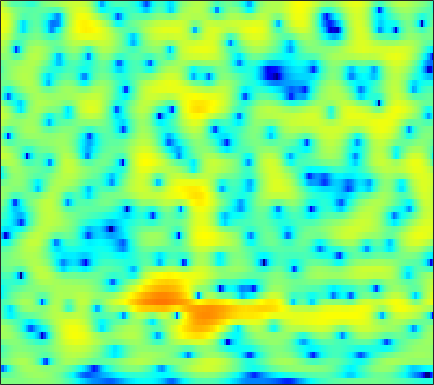

Source data for this figure (header and first rows):
-0.020735, -0.046501, -0.091695, -0.13889, -0.17187, -0.2007, -0.21202, -0.20683, -0.17464, -0.12179, -0.036685, 0.043298, 0.16761, 0.30287, 0.40452, 0.53691, 0.65372, 0.72371, 0.78607, 0.81023, 0.78764, 0.7333, 0.60197, 0.40831
-2.543, -2.554, -2.428, -2.159, -1.885, -1.458, -0.9961, -0.648, -0.2012, 0.2111, 0.5761, 0.818, 1.094, 1.316, 1.447, 1.571, 1.64, 1.654, 1.621, 1.527, 1.371, 1.208, 0.9284, 0.5711
-15.7, -17.68, -12.29, -7.92, -5.622, -3.357, -1.687, -0.7059, 0.3135, 1.065, 1.593, 1.863, 2.073, 2.132, 2.087, 1.931, 1.687, 1.463, 1.151, 0.8581, 0.6229, 0.4971, 0.398, 0.3569
-0.9221, -0.787, -0.4525, 0.02691, 0.4453, 1.022, 1.563, 1.918, 2.295, 2.528, 2.592, 2.519, 2.244, 1.733, 1.173, 0.1393, -1.307, -2.76, -5.441, -9.65, -17.84, -20.13, -10.79, -6.183
-2.964, -2.326, -1.55, -0.8551, -0.3939, 0.1311, 0.5531, 0.8025, 1.04, 1.158, 1.154, 1.072, 0.8619, 0.5384, 0.2226, -0.291, -0.883, -1.352, -1.952, -2.425, -2.64, -2.577, -2.19, -1.531
-4.403, -3.423, -2.365, -1.54, -1.05, -0.5547, -0.2177, -0.05416, 0.05751, 0.05754, -0.03683, -0.1612, -0.3782, -0.6401, -0.8492, -1.121, -1.353, -1.482, -1.563, -1.511, -1.31, -1.064, -0.6244, -0.08309
-1.066, -0.6027, -0.1092, 0.2348, 0.3961, 0.4828, 0.4342, 0.3133, 0.047, -0.3335, -0.8147, -1.235, -1.869, -2.572, -3.125, -3.863, -4.542, -4.959, -5.28, -5.176, -4.589, -3.866, -2.664, -1.352
1.903, 1.935, 1.889, 1.719, 1.502, 1.097, 0.5491, 0.03424, -0.803, -1.799, -2.916, -3.813, -5.08, -6.351, -7.298, -8.644, -10.32, -12.1, -16.12, -27.31, -19.25, -12.63, -7.484, -3.985
2.321, 2.093, 1.716, 1.238, 0.8069, 0.106, -0.7761, -1.599, -2.946, -4.67, -6.929, -9.106, -12.93, -17.55, -18.56, -15.38, -12.62, -11.19, -9.806, -8.519, -6.984, -5.611, -3.61, -1.614
0.4014, -0.04388, -0.6615, -1.265, -1.688, -2.23, -2.778, -3.198, -3.852, -4.71, -5.824, -6.73, -7.945, -8.777, -8.758, -7.95, -6.716, -5.697, -4.343, -3.075, -1.868, -1.016, 0.06887, 1.117
-2.89, -3.999, -5.839, -7.763, -8.685, -8.489, -7.034, -5.798, -4.42, -3.481, -2.884, -2.581, -2.259, -1.956, -1.751, -1.5, -1.152, -0.8186, -0.318, 0.2429, 0.8434, 1.314, 1.897, 2.45
-3.486, -4.46, -6.331, -8.686, -9.957, -9.081, -6.252, -4.179, -2.108, -0.6329, 0.3766, 0.8752, 1.224, 1.345, 1.252, 0.977, 0.6172, 0.3288, 0.04058, 0.006642, 0.3739, 0.8754, 1.703, 2.434
-3.915, -3.438, -2.888, -2.348, -1.884, -1.161, -0.2892, 0.372, 1.149, 1.764, 2.249, 2.462, 2.447, 2.047, 1.511, 0.374, -1.525, -3.71, -8.671, -19.08, -10.23, -5.352, -1.625, 0.6144
-8.469, -6.779, -5.027, -3.694, -2.862, -1.924, -1.116, -0.6093, -0.0407, 0.4479, 0.7709, 0.9162, 0.9789, 0.8271, 0.5753, 0.01576, -0.7785, -1.434, -2.157, -2.487, -2.106, -1.392, -0.2557, 0.7546
-7.966, -7.013, -5.87, -4.912, -4.319, -3.659, -3.148, -2.824, -2.365, -1.891, -1.459, -1.144, -0.7161, -0.3332, -0.09402, 0.1336, 0.328, 0.4518, 0.5899, 0.7716, 0.9951, 1.186, 1.473, 1.749
-6.127, -5.638, -5.125, -4.82, -4.745, -4.857, -5.176, -5.45, -5.707, -5.578, -4.804, -3.923, -2.624, -1.372, -0.5376, 0.408, 1.165, 1.593, 2.015, 2.311, 2.497, 2.558, 2.556, 2.495
-4.316, -3.692, -3.239, -3.237, -3.542, -4.48, -6.185, -8.306, -13.71, -36.26, -13.08, -8.001, -3.948, -1.306, 0.1291, 1.578, 2.563, 3.07, 3.52, 3.7, 3.646, 3.486, 3.098, 2.535
-2.191, -1.66, -1.227, -1.071, -1.15, -1.482, -2.048, -2.553, -3.047, -3.092, -2.389, -1.496, -0.1559, 1.129, 1.949, 2.804, 3.356, 3.608, 3.714, 3.532, 3.069, 2.548, 1.596, 0.3001
-1.186, -0.9038, -0.5716, -0.3033, -0.1477, 0.01843, 0.149, 0.2679, 0.4713, 0.7257, 1.088, 1.418, 1.864, 2.275, 2.529, 2.74, 2.801, 2.717, 2.395, 1.854, 1.072, 0.2999, -0.9645, -2.533
-1.362, -1.157, -0.8576, -0.529, -0.2596, 0.1184, 0.5244, 0.8319, 1.228, 1.639, 2.016, 2.26, 2.539, 2.719, 2.774, 2.719, 2.498, 2.197, 1.6, 0.8138, -0.2009, -1.104, -2.452, -3.909
-2.836, -2.709, -2.426, -1.99, -1.557, -0.8745, -0.1298, 0.4343, 1.161, 1.844, 2.426, 2.785, 3.161, 3.396, 3.461, 3.386, 3.087, 2.708, 1.994, 0.962, -0.3762, -1.604, -3.572, -5.838
-6.775, -7.292, -7.542, -6.861, -5.815, -4.135, -2.473, -1.343, 0.009656, 1.141, 2.087, 2.703, 3.36, 3.832, 4.063, 4.192, 4.077, 3.831, 3.245, 2.297, 0.9564, -0.3745, -2.735, -6.049
-11.97, -15.43, -26.34, -19.48, -13.49, -9.082, -6.265, -4.717, -3.034, -1.654, -0.4475, 0.3918, 1.401, 2.273, 2.821, 3.379, 3.725, 3.826, 3.713, 3.369, 2.727, 2.09, 1.06, -0.09572
-8.466, -9.159, -9.884, -9.966, -9.67, -9.109, -8.572, -8.17, -7.692, -6.994, -5.778, -4.666, -3.005, -1.357, -0.2508, 1.002, 1.99, 2.537, 3.049, 3.311, 3.359, 3.27, 3.031, 2.701
-5.303, -5.876, -6.694, -7.55, -8.28, -9.413, -10.97, -12.6, -16.11, -21.49, -17.96, -13.01, -8.355, -5.054, -3.124, -1.082, 0.4759, 1.378, 2.337, 2.979, 3.405, 3.583, 3.664, 3.604
-3.332, -4.102, -5.211, -6.481, -7.499, -8.908, -10.34, -11.44, -12.56, -13.13, -11.81, -10.1, -7.41, -4.886, -3.218, -1.331, 0.1851, 1.137, 2.143, 2.893, 3.397, 3.635, 3.773, 3.726
-1.661, -2.636, -4.203, -6.051, -7.607, -9.703, -11.28, -11.66, -10.92, -9.395, -7.619, -6.261, -4.459, -2.79, -1.634, -0.2551, 0.9311, 1.71, 2.532, 3.184, 3.624, 3.819, 3.895, 3.736
0.2365, -0.7459, -2.453, -4.762, -7.083, -11.64, -19.73, -20.28, -12.46, -8.179, -5.492, -3.997, -2.398, -1.143, -0.3648, 0.5461, 1.346, 1.869, 2.529, 3.094, 3.555, 3.789, 3.912, 3.771
1.54, 1.007, 0.1175, -0.9774, -1.841, -2.958, -3.705, -3.893, -3.559, -2.857, -2.138, -1.682, -1.272, -1.088, -1.076, -1.146, -1.1, -0.9244, -0.2882, 0.5808, 1.509, 2.142, 2.757, 3.071
1.141, 1.093, 0.9533, 0.7739, 0.6142, 0.4129, 0.2472, 0.1505, 0.01043, -0.1356, -0.4284, -0.7512, -1.496, -2.679, -3.977, -6.514, -10.14, -12.17, -9.466, -5.421, -2.444, -0.8309, 0.7317, 1.767
-1.506, -1.148, -0.577, -0.009821, 0.3362, 0.6897, 0.8829, 0.938, 0.8616, 0.5935, 0.1431, -0.3686, -1.283, -2.562, -3.794, -5.816, -7.845, -8.72, -7.615, -5.369, -3.142, -1.795, -0.3133, 0.8082
-8.376, -6.148, -3.519, -1.633, -0.6088, 0.3097, 0.8397, 1.02, 1.057, 0.87, 0.5069, 0.1374, -0.4533, -1.118, -1.624, -2.244, -2.734, -2.899, -2.87, -2.538, -2.019, -1.525, -0.8154, -0.04696
-6.57, -4.503, -2.073, -0.3751, 0.5178, 1.254, 1.6, 1.612, 1.409, 1.006, 0.4771, 0.07802, -0.4314, -0.8343, -1.078, -1.343, -1.604, -1.759, -2.136, -2.497, -2.985, -3.238, -3.279, -2.672
2.336, 2.388, 2.596, 2.783, 2.829, 2.697, 2.301, 1.81, 0.8636, -0.3946, -1.847, -2.924, -3.913, -4.045, -3.693, -3.068, -2.582, -2.506, -2.866, -3.919, -6.015, -8.79, -15.68, -14.48
4.69, 4.345, 3.892, 3.429, 3.021, 2.365, 1.471, 0.6189, -0.9479, -3.174, -6.654, -10.84, -26.55, -14.85, -9.507, -5.88, -3.946, -3.209, -2.771, -3.058, -3.763, -4.481, -5.126, -4.611
3.671, 3.054, 2.268, 1.56, 1.097, 0.5226, -0.07554, -0.6006, -1.461, -2.527, -3.796, -4.67, -5.389, -5.183, -4.508, -3.413, -2.435, -1.849, -1.341, -1.031, -0.8805, -0.7703, -0.5749, -0.2408
1.073, -0.173, -1.739, -2.819, -3.087, -2.845, -2.273, -1.887, -1.478, -1.282, -1.156, -1.128, -1.03, -0.8589, -0.6681, -0.3669, -0.07051, 0.1399, 0.3401, 0.5249, 0.6479, 0.7392, 0.8799, 1.048
-1.177, -3.844, -9.388, -22, -15.28, -7.885, -4.398, -2.729, -1.235, -0.2461, 0.4189, 0.7698, 1.103, 1.321, 1.412, 1.467, 1.441, 1.358, 1.224, 1.025, 0.8607, 0.7553, 0.6978, 0.7428
0.9702, -0.4421, -2.28, -3.477, -3.561, -2.776, -1.599, -0.7636, 0.1856, 0.9459, 1.484, 1.807, 2.075, 2.193, 2.175, 1.991, 1.623, 1.215, 0.5167, -0.3553, -1.255, -1.83, -2.283, -2.24
3.535, 2.898, 2.093, 1.434, 1.075, 0.8166, 0.7598, 0.7981, 0.9591, 1.202, 1.461, 1.673, 1.888, 1.984, 1.944, 1.67, 1.083, 0.3856, -1.023, -3.07, -6.118, -9.266, -13.27, -10.88
4.736, 4.17, 3.344, 2.499, 1.86, 1.034, 0.2522, -0.2492, -0.6966, -0.7948, -0.4382, -0.01536, 0.6877, 1.287, 1.585, 1.715, 1.455, 0.9864, -0.09378, -1.719, -3.909, -5.769, -7.47, -6.949
4.168, 3.372, 2.226, 0.9978, 0.01774, -1.487, -3.352, -5.081, -7.917, -9.636, -7.324, -4.796, -1.996, -0.007273, 1.034, 1.935, 2.368, 2.414, 2.234, 1.776, 1.167, 0.7307, 0.2461, -0.06773
0.8533, -0.4944, -2.286, -3.813, -4.659, -5.528, -6.564, -7.696, -9.799, -10.86, -8.335, -5.746, -2.782, -0.6246, 0.5498, 1.641, 2.321, 2.601, 2.741, 2.694, 2.526, 2.359, 2.124, 1.887
-2.867, -5.543, -10.85, -18.59, -15.53, -10.01, -7.144, -5.867, -4.628, -3.535, -2.38, -1.449, -0.2792, 0.7338, 1.338, 1.908, 2.208, 2.292, 2.21, 2.022, 1.805, 1.639, 1.485, 1.423
-2.068, -3.473, -5.386, -6.565, -6.359, -4.976, -3.327, -2.195, -0.9167, 0.1, 0.9293, 1.464, 1.996, 2.336, 2.45, 2.39, 2.058, 1.64, 0.9012, -4.2108e-05, -0.8923, -1.391, -1.657, -1.412
-0.7903, -0.8747, -0.9332, -0.813, -0.5746, -0.07887, 0.5651, 1.083, 1.736, 2.306, 2.744, 2.958, 3.098, 3.013, 2.776, 2.193, 1.261, 0.2583, -1.534, -4.064, -7.684, -11.06, -12.71, -9.015
-1.798, -1.128, -0.3672, 0.2912, 0.7375, 1.287, 1.8, 2.144, 2.551, 2.891, 3.12, 3.192, 3.15, 2.902, 2.555, 1.842, 0.8015, -0.2222, -2.021, -4.355, -7.178, -9.22, -10.26, -8.853
-3.031, -1.881, -0.7045, 0.1571, 0.6643, 1.216, 1.661, 1.955, 2.308, 2.598, 2.82, 2.934, 2.951, 2.81, 2.584, 2.096, 1.372, 0.689, -0.4071, -1.657, -2.938, -3.82, -4.789, -5.478
-1.933, -1.064, -0.2632, 0.2103, 0.413, 0.5809, 0.715, 0.8697, 1.182, 1.579, 2.031, 2.368, 2.708, 2.906, 2.941, 2.791, 2.428, 2.013, 1.294, 0.3823, -0.7052, -1.646, -3.093, -4.846
0.7386, 0.8606, 0.7131, 0.206, -0.4205, -1.486, -2.539, -2.95, -2.628, -1.452, -0.04628, 0.9281, 1.989, 2.735, 3.09, 3.332, 3.316, 3.13, 2.678, 1.998, 1.073, 0.198, -1.252, -3.123
2.662, 2.253, 1.345, -0.1082, -1.688, -4.85, -10.49, -21.26, -14.22, -6.727, -3.057, -1.27, 0.4472, 1.594, 2.176, 2.666, 2.863, 2.85, 2.618, 2.176, 1.548, 0.9864, 0.1255, -0.7955
3.841, 3.345, 2.402, 1.098, -0.09345, -1.882, -3.607, -4.492, -4.716, -3.934, -2.763, -1.901, -0.8593, 0.002356, 0.518, 0.9717, 1.17, 1.17, 0.9758, 0.5934, 0.08854, -0.3297, -0.8478, -1.265
5.393, 4.986, 4.211, 3.199, 2.308, 1.001, -0.3269, -1.279, -2.345, -3.021, -3.198, -2.976, -2.395, -1.655, -1.149, -0.6597, -0.4605, -0.5464, -0.9382, -1.629, -2.547, -3.313, -4.229, -4.761
6.959, 6.62, 5.908, 4.911, 3.962, 2.412, 0.4887, -1.255, -4.072, -7.514, -10.05, -9.212, -6.406, -4.082, -2.893, -1.919, -1.565, -1.698, -2.406, -3.773, -5.916, -8.11, -12.07, -15.7
7.273, 6.96, 6.284, 5.309, 4.377, 2.848, 0.9064, -0.8695, -3.809, -7.398, -10.08, -9.305, -6.645, -4.442, -3.296, -2.405, -2.149, -2.318, -3.079, -4.509, -6.702, -8.944, -12.65, -16.07
6.53, 6.156, 5.462, 4.571, 3.795, 2.632, 1.354, 0.356, -0.9352, -2.054, -2.792, -3.029, -2.949, -2.667, -2.432, -2.184, -2.146, -2.291, -2.744, -3.498, -4.585, -5.598, -7.175, -8.944
5.525, 4.933, 4.02, 3.035, 2.291, 1.334, 0.4676, -0.1208, -0.8313, -1.437, -1.921, -2.217, -2.463, -2.558, -2.554, -2.45, -2.269, -2.152, -2.047, -2.056, -2.21, -2.409, -2.759, -3.15
4.218, 3.14, 1.534, -0.09833, -1.172, -2.16, -2.62, -2.759, -2.9, -3.124, -3.528, -3.923, -4.548, -5.018, -5.101, -4.751, -3.906, -3.104, -2.043, -1.13, -0.3922, 0.04031, 0.4942, 0.8397
